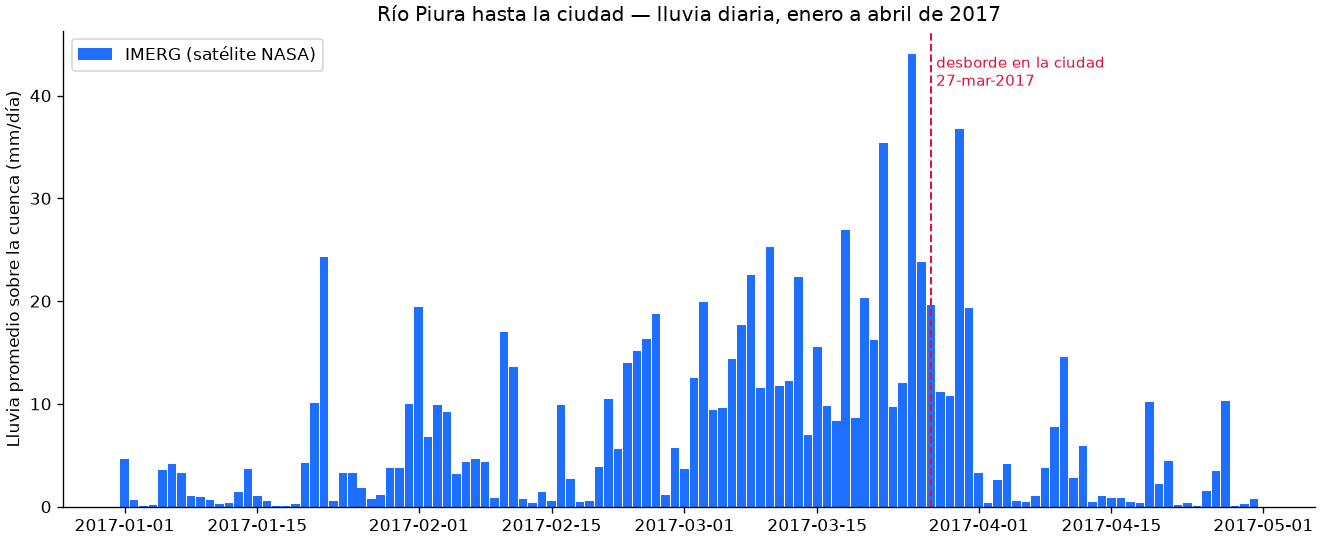

The data file committed next to this chart (first rows):
fecha, IMERG (satélite NASA)
2017-01-01, 4.7
2017-01-02, 0.7
2017-01-03, 0.1
2017-01-04, 0.1
2017-01-05, 3.5
2017-01-06, 4.1
2017-01-07, 3.2
2017-01-08, 1.0
2017-01-09, 0.9
2017-01-10, 0.7
2017-01-11, 0.2
2017-01-12, 0.4
2017-01-13, 1.4
2017-01-14, 3.7
2017-01-15, 1.1
2017-01-16, 0.5
2017-01-17, 0.1
2017-01-18, 0.1
2017-01-19, 0.2
2017-01-20, 4.2
2017-01-21, 10.1
2017-01-22, 24.3
2017-01-23, 0.5
2017-01-24, 3.3
2017-01-25, 3.3
2017-01-26, 1.8
2017-01-27, 0.8
2017-01-28, 1.1
2017-01-29, 3.8
2017-01-30, 3.7
2017-01-31, 10.0
2017-02-01, 19.4
2017-02-02, 6.7
2017-02-03, 9.9
2017-02-04, 9.2
2017-02-05, 3.1
2017-02-06, 4.3
2017-02-07, 4.7
2017-02-08, 4.4
2017-02-09, 0.9
2017-02-10, 17.0
2017-02-11, 13.6
2017-02-12, 0.7
2017-02-13, 0.4
2017-02-14, 1.4
2017-02-15, 0.6
2017-02-16, 9.9
2017-02-17, 2.7
2017-02-18, 0.5
2017-02-19, 0.5
2017-02-20, 3.9
2017-02-21, 10.5
2017-02-22, 5.7
2017-02-23, 14.0
2017-02-24, 15.2
2017-02-25, 16.3
2017-02-26, 18.8
2017-02-27, 1.1
2017-02-28, 5.7
2017-03-01, 3.6
... 60 more rows
